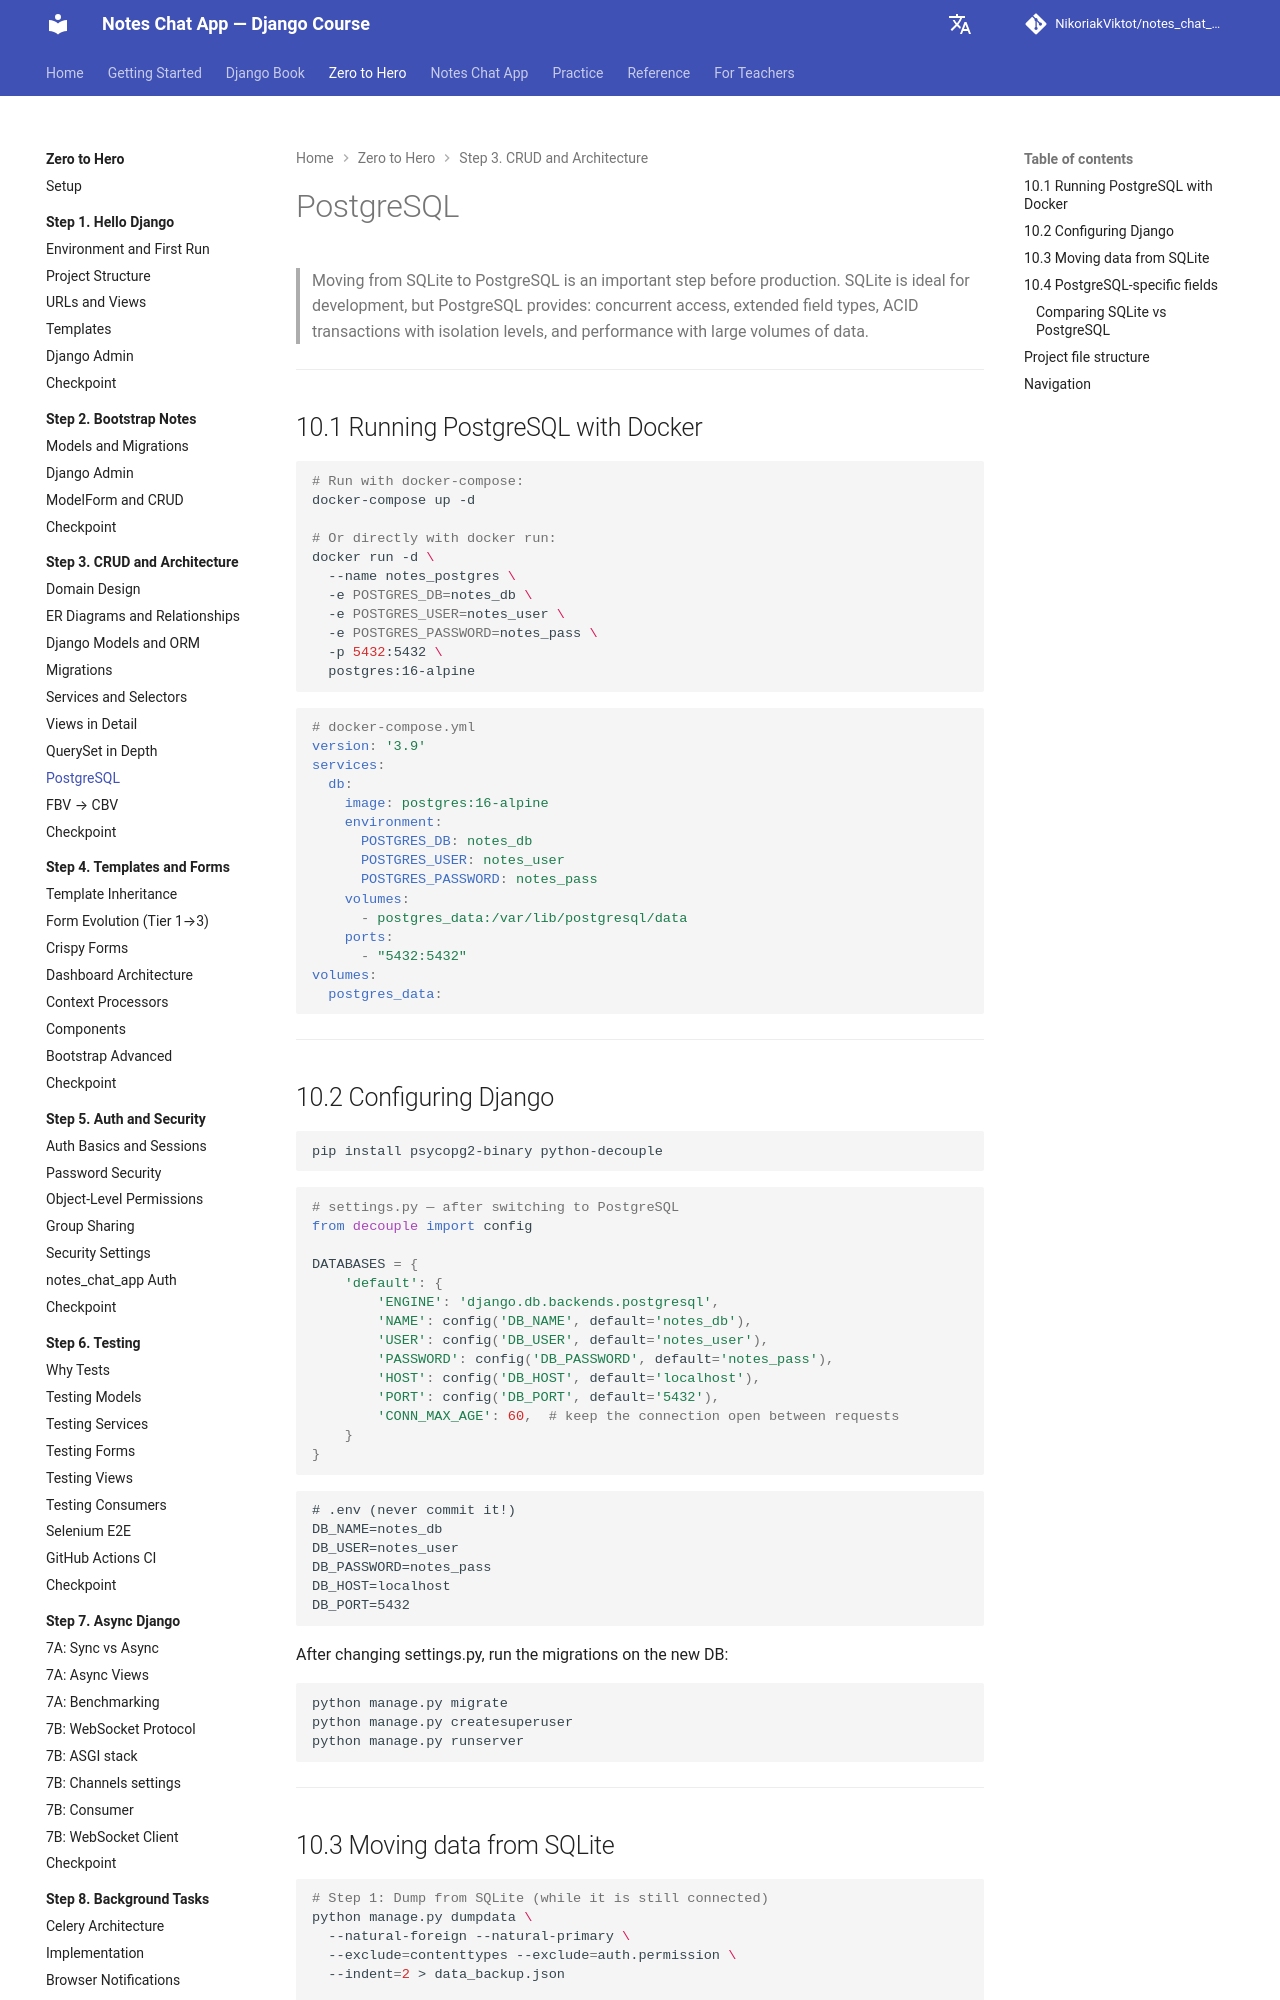

repository: NikoriakViktot/notes_chat_app · page: en/tutorials/03_crud_and_architecture/postgresql/index.html · generator: mkdocs

# PostgreSQL

> Перехід з SQLite на PostgreSQL — важливий крок перед production.
> SQLite ідеальний для розробки, але PostgreSQL надає: конкурентний доступ, розширені типи полів, ACID транзакції з рівнями ізоляції, та продуктивність при великих обсягах даних.

---

## 10.1 Запуск PostgreSQL через Docker

```bash
# Запуск через docker-compose:
docker-compose up -d

# Або прямо через docker run:
docker run -d \
  --name notes_postgres \
  -e POSTGRES_DB=notes_db \
  -e POSTGRES_USER=notes_user \
  -e POSTGRES_PASSWORD=notes_pass \
  -p 5432:5432 \
  postgres:16-alpine
```

```yaml
# docker-compose.yml
version: '3.9'
services:
  db:
    image: postgres:16-alpine
    environment:
      POSTGRES_DB: notes_db
      POSTGRES_USER: notes_user
      POSTGRES_PASSWORD: notes_pass
    volumes:
      - postgres_data:/var/lib/postgresql/data
    ports:
      - "5432:5432"
volumes:
  postgres_data:
```

---

## 10.2 Налаштування Django

```bash
pip install psycopg2-binary python-decouple
```

```python
# settings.py — після переходу на PostgreSQL
from decouple import config

DATABASES = {
    'default': {
        'ENGINE': 'django.db.backends.postgresql',
        'NAME': config('DB_NAME', default='notes_db'),
        'USER': config('DB_USER', default='notes_user'),
        'PASSWORD': config('DB_PASSWORD', default='notes_pass'),
        'HOST': config('DB_HOST', default='localhost'),
        'PORT': config('DB_PORT', default='5432'),
        'CONN_MAX_AGE': 60,  # тримати з'єднання між запитами
    }
}
```

```
# .env (ніколи не комітити!)
DB_NAME=notes_db
DB_USER=notes_user
DB_PASSWORD=notes_pass
DB_HOST=localhost
DB_PORT=5432
```

Після зміни settings.py запусти міграції на нову БД:

```bash
python manage.py migrate
python manage.py createsuperuser
python manage.py runserver
```

---

## 10.3 Перенесення даних з SQLite

```bash
# Крок 1: Дамп з SQLite (поки ще підключена)
python manage.py dumpdata \
  --natural-foreign --natural-primary \
  --exclude=contenttypes --exclude=auth.permission \
  --indent=2 > data_backup.json

# Крок 2: Перемикаємо settings.py на PostgreSQL

# Крок 3: Міграції в нову БД
python manage.py migrate

# Крок 4: Завантаження даних
python manage.py loaddata data_backup.json

# Крок 5: Перевірка
python manage.py shell -c "from hello_app.models import Note; print(f'Notes: {Note.objects.count()}')"
```

---
